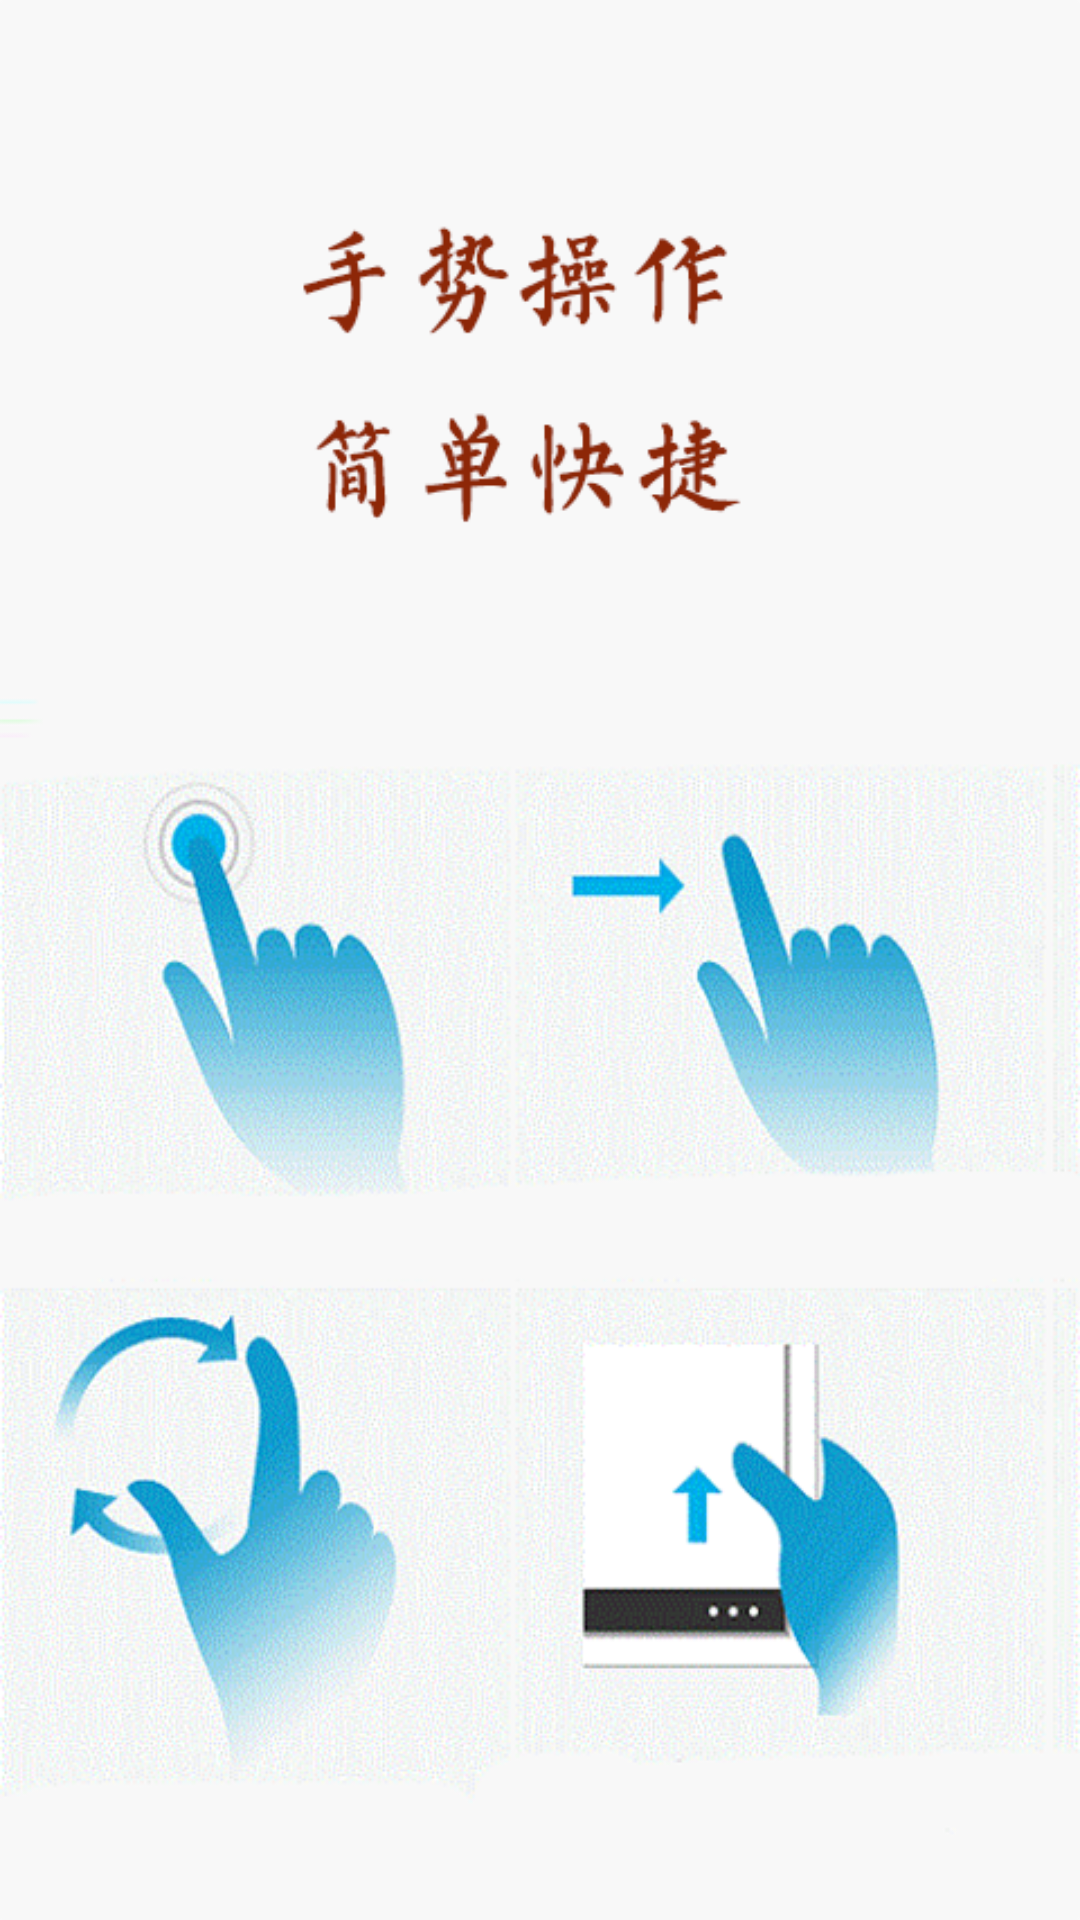

Here is an Android app screen rendered from its layout file. Give the layout XML and the strings, colors and styles it references.
<!-- AndroidManifest.xml: fallback theme Theme.MaterialComponents.DayNight.NoActionBar -->
<!-- res/layout/fragment_2.xml -->
<?xml version="1.0" encoding="utf-8"?>
<RelativeLayout xmlns:android="http://schemas.android.com/apk/res/android"
    android:layout_width="match_parent"
    android:layout_height="match_parent"
    android:background="@drawable/note2" >

</RelativeLayout>
<!-- resources referenced by this layout -->
<resources>
  <!-- drawable note2: png bitmap (drawable-xhdpi, 465264 bytes) -->
</resources>
